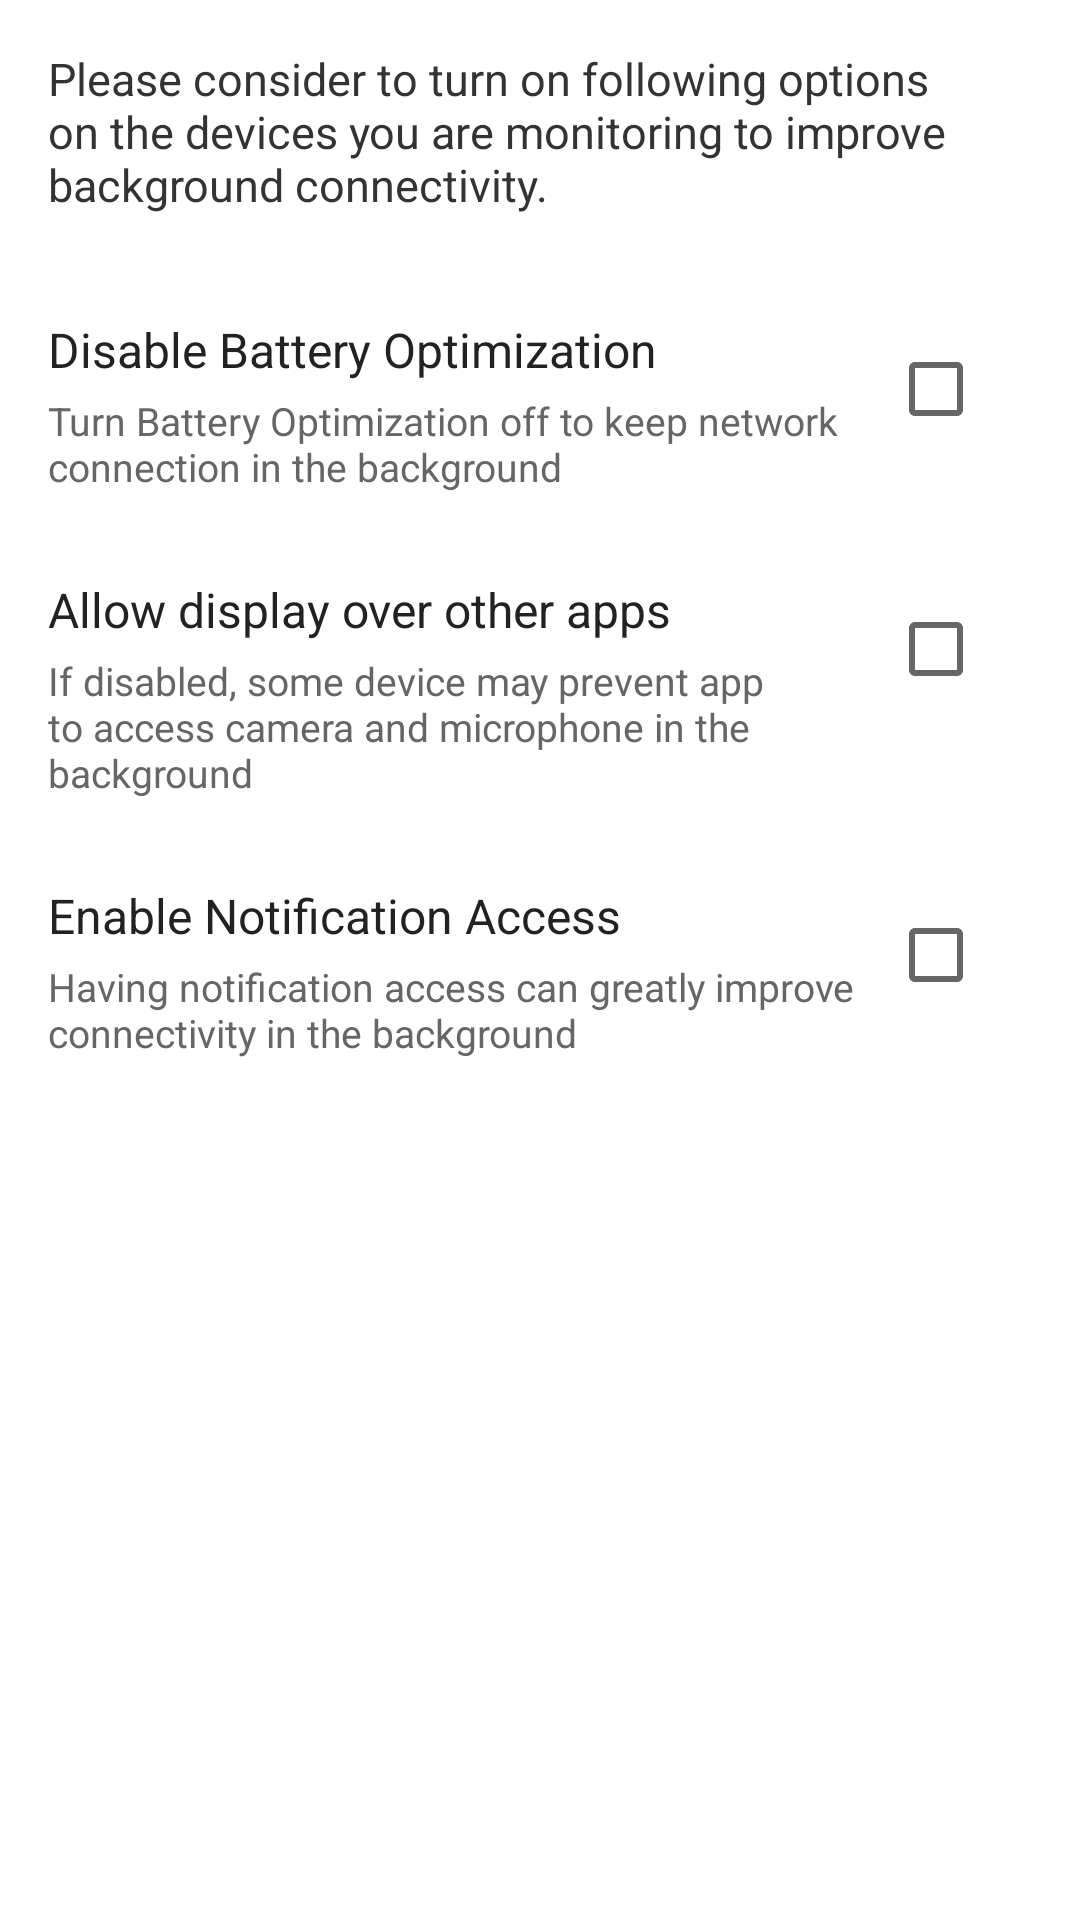

The Android layout XML behind this screen, and the referenced resources:
<!-- AndroidManifest.xml: application theme Theme.Partypark -->
<!-- res/layout/activity_connectivity.xml -->
<?xml version="1.0" encoding="utf-8"?>
<ScrollView xmlns:android="http://schemas.android.com/apk/res/android"
    android:layout_width="match_parent"
    android:layout_height="match_parent"
    android:background="#FFFFFF">

    <LinearLayout
        android:layout_width="match_parent"
        android:layout_height="wrap_content"
        android:orientation="vertical"
        android:padding="16dp">

        <TextView
            android:layout_width="match_parent"
            android:layout_height="wrap_content"
            android:layout_marginBottom="20dp"
            android:text="Please consider to turn on following options on the devices you are monitoring to improve background connectivity."
            android:textColor="#333333"
            android:textSize="15sp" />

        
        <LinearLayout
            android:id="@+id/item_battery"
            android:layout_width="match_parent"
            android:layout_height="wrap_content"
            android:background="?android:attr/selectableItemBackground"
            android:orientation="horizontal"
            android:paddingVertical="14dp">

            <LinearLayout
                android:layout_width="0dp"
                android:layout_height="wrap_content"
                android:layout_weight="1"
                android:orientation="vertical">

                <TextView
                    android:layout_width="wrap_content"
                    android:layout_height="wrap_content"
                    android:text="Disable Battery Optimization"
                    android:textColor="#222222"
                    android:textSize="16sp" />

                <TextView
                    android:layout_width="wrap_content"
                    android:layout_height="wrap_content"
                    android:layout_marginTop="4dp"
                    android:text="Turn Battery Optimization off to keep network connection in the background"
                    android:textColor="#666666"
                    android:textSize="13sp" />
            </LinearLayout>

            <CheckBox
                android:id="@+id/check_battery"
                android:layout_width="wrap_content"
                android:layout_height="wrap_content"
                android:clickable="false" />
        </LinearLayout>

        
        <LinearLayout
            android:id="@+id/item_overlay"
            android:layout_width="match_parent"
            android:layout_height="wrap_content"
            android:background="?android:attr/selectableItemBackground"
            android:orientation="horizontal"
            android:paddingVertical="14dp">

            <LinearLayout
                android:layout_width="0dp"
                android:layout_height="wrap_content"
                android:layout_weight="1"
                android:orientation="vertical">

                <TextView
                    android:layout_width="wrap_content"
                    android:layout_height="wrap_content"
                    android:text="Allow display over other apps"
                    android:textColor="#222222"
                    android:textSize="16sp" />

                <TextView
                    android:layout_width="wrap_content"
                    android:layout_height="wrap_content"
                    android:layout_marginTop="4dp"
                    android:text="If disabled, some device may prevent app to access camera and microphone in the background"
                    android:textColor="#666666"
                    android:textSize="13sp" />
            </LinearLayout>

            <CheckBox
                android:id="@+id/check_overlay"
                android:layout_width="wrap_content"
                android:layout_height="wrap_content"
                android:clickable="false" />
        </LinearLayout>

        
        <LinearLayout
            android:id="@+id/item_notification"
            android:layout_width="match_parent"
            android:layout_height="wrap_content"
            android:background="?android:attr/selectableItemBackground"
            android:orientation="horizontal"
            android:paddingVertical="14dp">

            <LinearLayout
                android:layout_width="0dp"
                android:layout_height="wrap_content"
                android:layout_weight="1"
                android:orientation="vertical">

                <TextView
                    android:layout_width="wrap_content"
                    android:layout_height="wrap_content"
                    android:text="Enable Notification Access"
                    android:textColor="#222222"
                    android:textSize="16sp" />

                <TextView
                    android:layout_width="wrap_content"
                    android:layout_height="wrap_content"
                    android:layout_marginTop="4dp"
                    android:text="Having notification access can greatly improve connectivity in the background"
                    android:textColor="#666666"
                    android:textSize="13sp" />
            </LinearLayout>

            <CheckBox
                android:id="@+id/check_notification"
                android:layout_width="wrap_content"
                android:layout_height="wrap_content"
                android:clickable="false" />
        </LinearLayout>

    </LinearLayout>
</ScrollView>
<!-- resources referenced by this layout -->
<resources>
  <style name="Theme.Partypark" parent="Theme.MaterialComponents.DayNight.DarkActionBar">
          <item name="colorPrimary">@color/purple_500</item>
          <item name="colorPrimaryVariant">@color/purple_700</item>
          <item name="colorOnPrimary">@color/white</item>
          <item name="colorSecondary">@color/teal_200</item>
          <item name="colorSecondaryVariant">@color/teal_700</item>
          <item name="colorOnSecondary">@color/black</item>
          <item name="android:statusBarColor">?attr/colorPrimaryVariant</item>
      </style>
  <!-- not gathered from this repository: default colours our renderer supplied (Android Studio template values) -->
  <color name="purple_500">#FF6200EE</color>
  <color name="purple_700">#FF3700B3</color>
  <color name="teal_200">#FF03DAC5</color>
  <color name="teal_700">#FF018786</color>
  <color name="black">#FF000000</color>
  <color name="white">#FFFFFFFF</color>
</resources>
